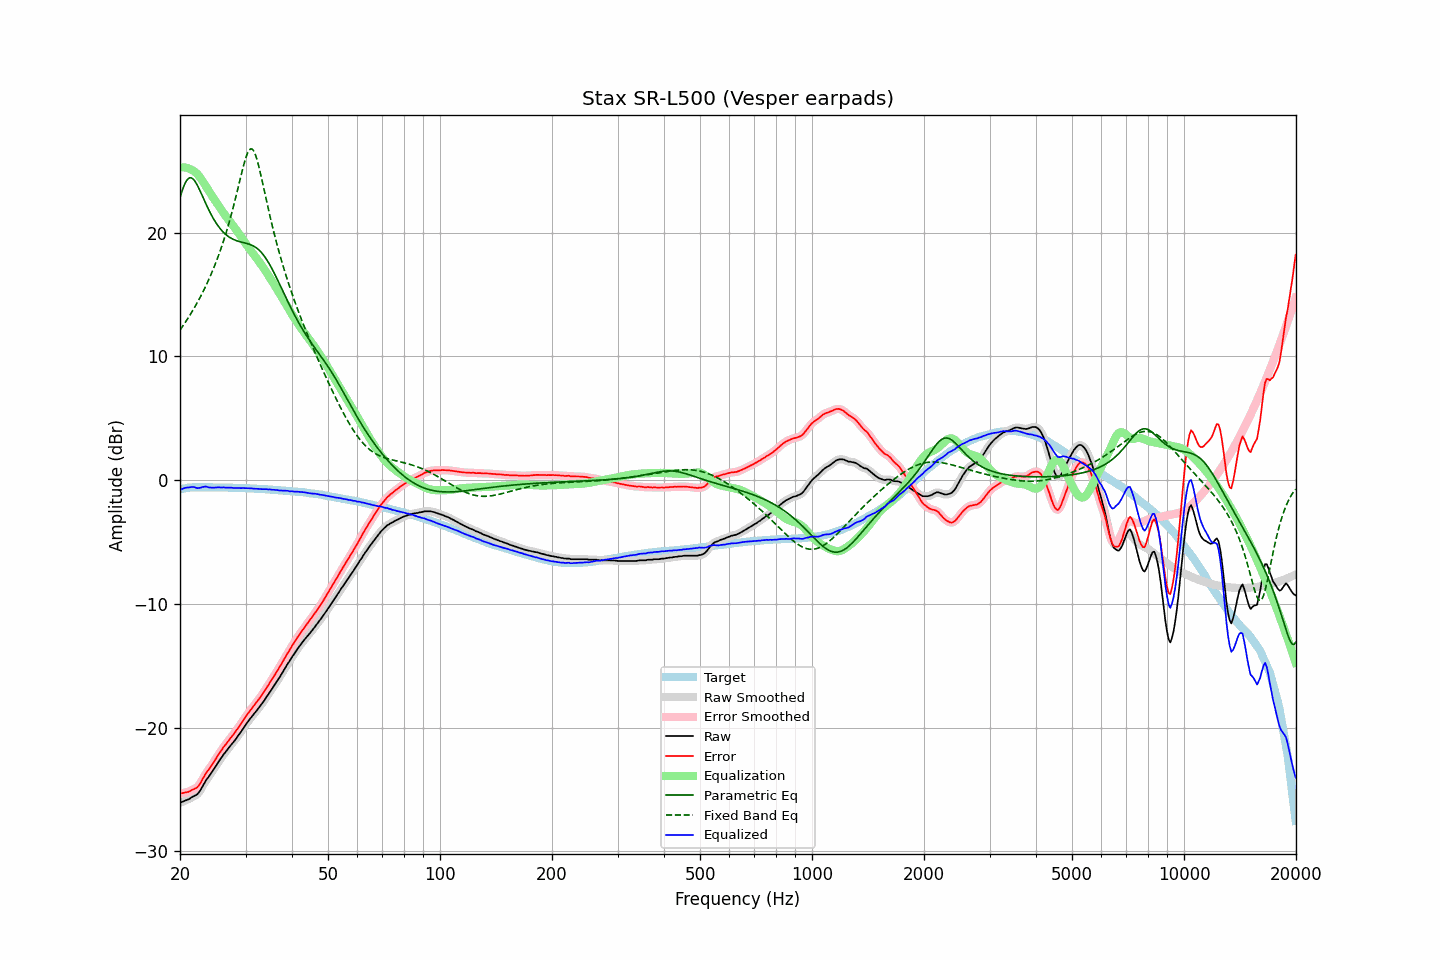

The table this chart was drawn from, first rows:
frequency, raw, error, smoothed, error_smoothed, equalization, parametric_eq, fixed_band_eq, equalized_raw, equalized_smoothed, target
20.00, -26.07, -25.33, -26.07, -25.32, 25.27, 22.84, 12.13, -0.80, -0.80, -0.75
20.20, -26.01, -25.30, -26.01, -25.30, 25.29, 23.26, 12.32, -0.72, -0.73, -0.72
20.40, -25.96, -25.28, -25.96, -25.27, 25.29, 23.64, 12.51, -0.67, -0.67, -0.68
20.61, -25.90, -25.24, -25.91, -25.25, 25.28, 23.95, 12.70, -0.63, -0.63, -0.67
20.81, -25.85, -25.22, -25.86, -25.22, 25.25, 24.20, 12.90, -0.60, -0.61, -0.63
21.02, -25.80, -25.20, -25.80, -25.19, 25.21, 24.36, 13.10, -0.59, -0.58, -0.61
21.23, -25.74, -25.15, -25.73, -25.13, 25.16, 24.44, 13.30, -0.58, -0.57, -0.60
21.44, -25.64, -25.06, -25.65, -25.07, 25.09, 24.44, 13.51, -0.55, -0.56, -0.58
21.66, -25.57, -25.00, -25.58, -25.00, 25.03, 24.36, 13.73, -0.54, -0.55, -0.58
21.87, -25.51, -24.94, -25.52, -24.95, 24.95, 24.22, 13.95, -0.56, -0.57, -0.57
22.09, -25.45, -24.89, -25.44, -24.88, 24.84, 24.02, 14.18, -0.61, -0.60, -0.57
22.31, -25.35, -24.78, -25.33, -24.77, 24.71, 23.79, 14.41, -0.64, -0.63, -0.57
22.54, -25.17, -24.61, -25.18, -24.61, 24.55, 23.52, 14.65, -0.62, -0.62, -0.57
22.76, -24.98, -24.41, -24.98, -24.41, 24.38, 23.24, 14.90, -0.60, -0.60, -0.57
22.99, -24.74, -24.17, -24.75, -24.17, 24.19, 22.95, 15.15, -0.55, -0.55, -0.58
23.22, -24.52, -23.95, -24.52, -23.94, 23.99, 22.66, 15.41, -0.53, -0.53, -0.58
23.45, -24.29, -23.72, -24.31, -23.73, 23.78, 22.37, 15.68, -0.51, -0.53, -0.58
23.69, -24.11, -23.54, -24.11, -23.54, 23.57, 22.09, 15.96, -0.55, -0.55, -0.58
23.92, -23.94, -23.36, -23.93, -23.36, 23.36, 21.82, 16.24, -0.58, -0.57, -0.58
24.16, -23.75, -23.17, -23.75, -23.18, 23.16, 21.56, 16.54, -0.59, -0.59, -0.58
24.40, -23.56, -22.98, -23.56, -22.98, 22.96, 21.32, 16.84, -0.60, -0.60, -0.58
24.65, -23.36, -22.78, -23.36, -22.78, 22.76, 21.09, 17.16, -0.60, -0.60, -0.59
24.89, -23.16, -22.57, -23.16, -22.57, 22.57, 20.88, 17.49, -0.59, -0.59, -0.59
25.14, -22.95, -22.36, -22.95, -22.37, 22.37, 20.68, 17.82, -0.58, -0.58, -0.59
25.39, -22.75, -22.16, -22.75, -22.17, 22.18, 20.50, 18.17, -0.57, -0.58, -0.59
25.65, -22.56, -21.98, -22.56, -21.97, 21.98, 20.33, 18.54, -0.58, -0.58, -0.59
25.91, -22.39, -21.79, -22.37, -21.78, 21.79, 20.18, 18.91, -0.60, -0.58, -0.59
26.16, -22.18, -21.58, -22.19, -21.60, 21.61, 20.04, 19.31, -0.57, -0.59, -0.60
26.43, -22.02, -21.43, -22.02, -21.42, 21.43, 19.91, 19.71, -0.60, -0.59, -0.60
26.69, -21.85, -21.26, -21.85, -21.25, 21.25, 19.80, 20.14, -0.60, -0.59, -0.60
26.96, -21.68, -21.09, -21.68, -21.09, 21.09, 19.70, 20.58, -0.60, -0.60, -0.60
27.23, -21.51, -20.91, -21.52, -20.91, 20.92, 19.62, 21.04, -0.60, -0.60, -0.60
27.50, -21.35, -20.75, -21.36, -20.75, 20.75, 19.54, 21.51, -0.60, -0.61, -0.61
27.77, -21.20, -20.58, -21.20, -20.58, 20.58, 19.48, 22.00, -0.62, -0.62, -0.62
28.05, -21.04, -20.43, -21.03, -20.41, 20.41, 19.42, 22.51, -0.63, -0.62, -0.62
28.33, -20.85, -20.23, -20.86, -20.24, 20.23, 19.37, 23.04, -0.62, -0.63, -0.63
28.62, -20.67, -20.05, -20.68, -20.05, 20.05, 19.33, 23.57, -0.63, -0.63, -0.63
28.90, -20.50, -19.88, -20.49, -19.87, 19.86, 19.29, 24.11, -0.64, -0.63, -0.63
29.19, -20.31, -19.68, -20.31, -19.68, 19.67, 19.25, 24.65, -0.64, -0.64, -0.64
29.48, -20.11, -19.47, -20.12, -19.48, 19.48, 19.22, 25.16, -0.63, -0.64, -0.64
29.78, -19.92, -19.28, -19.92, -19.28, 19.29, 19.19, 25.65, -0.64, -0.64, -0.65
30.08, -19.73, -19.09, -19.74, -19.09, 19.10, 19.16, 26.08, -0.64, -0.64, -0.65
30.38, -19.55, -18.90, -19.56, -18.90, 18.91, 19.12, 26.43, -0.64, -0.64, -0.65
30.68, -19.38, -18.73, -19.38, -18.72, 18.73, 19.08, 26.67, -0.65, -0.65, -0.66
30.99, -19.21, -18.55, -19.21, -18.55, 18.56, 19.03, 26.78, -0.66, -0.66, -0.66
31.30, -19.05, -18.38, -19.05, -18.38, 18.38, 18.97, 26.75, -0.67, -0.67, -0.67
31.61, -18.89, -18.22, -18.89, -18.21, 18.21, 18.91, 26.58, -0.68, -0.68, -0.68
31.93, -18.73, -18.05, -18.73, -18.05, 18.05, 18.82, 26.28, -0.69, -0.69, -0.68
32.24, -18.57, -17.87, -18.57, -17.88, 17.87, 18.73, 25.87, -0.69, -0.69, -0.70
32.57, -18.40, -17.71, -18.40, -17.70, 17.70, 18.62, 25.38, -0.70, -0.70, -0.70
32.89, -18.23, -17.53, -18.23, -17.53, 17.52, 18.49, 24.83, -0.71, -0.71, -0.71
33.22, -18.06, -17.35, -18.06, -17.35, 17.34, 18.35, 24.25, -0.72, -0.72, -0.72
33.55, -17.87, -17.15, -17.87, -17.15, 17.15, 18.19, 23.66, -0.72, -0.72, -0.72
33.89, -17.68, -16.96, -17.68, -16.95, 16.95, 18.01, 23.07, -0.73, -0.73, -0.73
34.23, -17.47, -16.74, -17.48, -16.75, 16.75, 17.81, 22.47, -0.72, -0.73, -0.74
34.57, -17.30, -16.56, -17.29, -16.55, 16.55, 17.60, 21.89, -0.75, -0.74, -0.75
34.92, -17.08, -16.33, -17.10, -16.34, 16.35, 17.38, 21.33, -0.74, -0.75, -0.75
35.27, -16.91, -16.15, -16.90, -16.14, 16.14, 17.14, 20.77, -0.77, -0.76, -0.76
35.62, -16.70, -15.93, -16.71, -15.93, 15.93, 16.90, 20.24, -0.77, -0.77, -0.78
35.97, -16.51, -15.72, -16.51, -15.72, 15.73, 16.64, 19.72, -0.78, -0.78, -0.79
... 635 more rows
